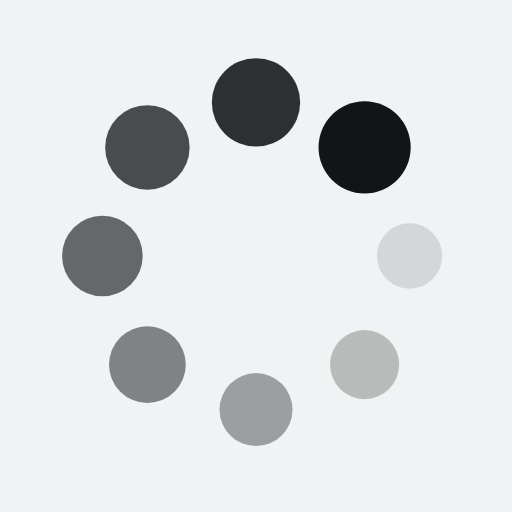
t = 0.00 s
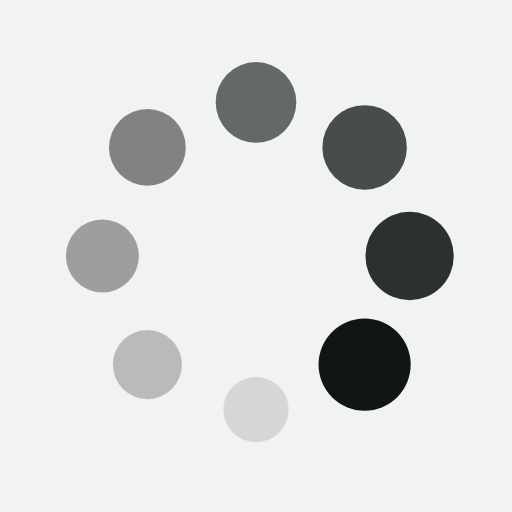
t = 0.25 s
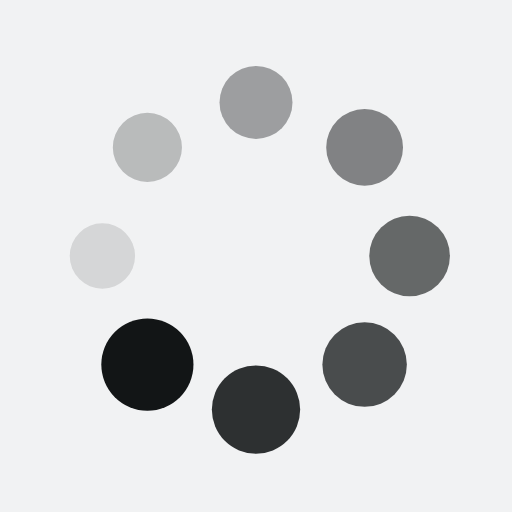
t = 0.50 s
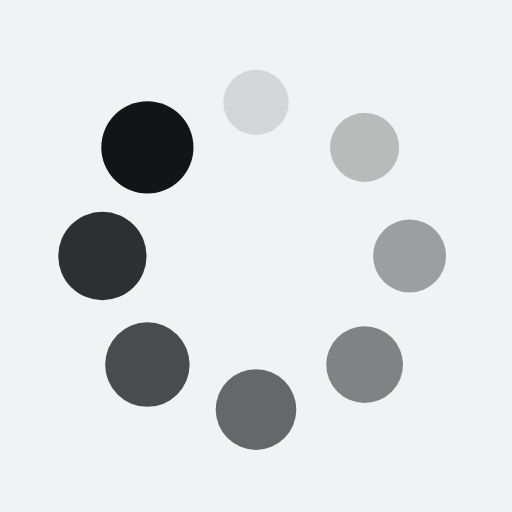
t = 0.75 s

The animated SVG that drew these frames (rendered in a browser with its animation timeline set to each time). Animation: 16 SMIL elements (animate=8,animateTransform=8); one cycle of 1.00 s, repeats indefinitely.

<?xml version="1.0" encoding="utf-8"?>
<svg xmlns="http://www.w3.org/2000/svg" xmlns:xlink="http://www.w3.org/1999/xlink" style="margin: auto; background: rgb(241, 242, 243); display: block; shape-rendering: auto;" width="200px" height="200px" viewBox="0 0 100 100" preserveAspectRatio="xMidYMid">
<g transform="translate(80,50)">
<g transform="rotate(0)">
<circle cx="0" cy="0" r="6" fill="#121516" fill-opacity="1">
  <animateTransform attributeName="transform" type="scale" begin="-0.875s" values="1.5 1.5;1 1" keyTimes="0;1" dur="1s" repeatCount="indefinite"></animateTransform>
  <animate attributeName="fill-opacity" keyTimes="0;1" dur="1s" repeatCount="indefinite" values="1;0" begin="-0.875s"></animate>
</circle>
</g>
</g><g transform="translate(71.21320343559643,71.21320343559643)">
<g transform="rotate(45)">
<circle cx="0" cy="0" r="6" fill="#121516" fill-opacity="0.875">
  <animateTransform attributeName="transform" type="scale" begin="-0.75s" values="1.5 1.5;1 1" keyTimes="0;1" dur="1s" repeatCount="indefinite"></animateTransform>
  <animate attributeName="fill-opacity" keyTimes="0;1" dur="1s" repeatCount="indefinite" values="1;0" begin="-0.75s"></animate>
</circle>
</g>
</g><g transform="translate(50,80)">
<g transform="rotate(90)">
<circle cx="0" cy="0" r="6" fill="#121516" fill-opacity="0.75">
  <animateTransform attributeName="transform" type="scale" begin="-0.625s" values="1.5 1.5;1 1" keyTimes="0;1" dur="1s" repeatCount="indefinite"></animateTransform>
  <animate attributeName="fill-opacity" keyTimes="0;1" dur="1s" repeatCount="indefinite" values="1;0" begin="-0.625s"></animate>
</circle>
</g>
</g><g transform="translate(28.786796564403577,71.21320343559643)">
<g transform="rotate(135)">
<circle cx="0" cy="0" r="6" fill="#121516" fill-opacity="0.625">
  <animateTransform attributeName="transform" type="scale" begin="-0.5s" values="1.5 1.5;1 1" keyTimes="0;1" dur="1s" repeatCount="indefinite"></animateTransform>
  <animate attributeName="fill-opacity" keyTimes="0;1" dur="1s" repeatCount="indefinite" values="1;0" begin="-0.5s"></animate>
</circle>
</g>
</g><g transform="translate(20,50.00000000000001)">
<g transform="rotate(180)">
<circle cx="0" cy="0" r="6" fill="#121516" fill-opacity="0.5">
  <animateTransform attributeName="transform" type="scale" begin="-0.375s" values="1.5 1.5;1 1" keyTimes="0;1" dur="1s" repeatCount="indefinite"></animateTransform>
  <animate attributeName="fill-opacity" keyTimes="0;1" dur="1s" repeatCount="indefinite" values="1;0" begin="-0.375s"></animate>
</circle>
</g>
</g><g transform="translate(28.78679656440357,28.786796564403577)">
<g transform="rotate(225)">
<circle cx="0" cy="0" r="6" fill="#121516" fill-opacity="0.375">
  <animateTransform attributeName="transform" type="scale" begin="-0.25s" values="1.5 1.5;1 1" keyTimes="0;1" dur="1s" repeatCount="indefinite"></animateTransform>
  <animate attributeName="fill-opacity" keyTimes="0;1" dur="1s" repeatCount="indefinite" values="1;0" begin="-0.25s"></animate>
</circle>
</g>
</g><g transform="translate(49.99999999999999,20)">
<g transform="rotate(270)">
<circle cx="0" cy="0" r="6" fill="#121516" fill-opacity="0.25">
  <animateTransform attributeName="transform" type="scale" begin="-0.125s" values="1.5 1.5;1 1" keyTimes="0;1" dur="1s" repeatCount="indefinite"></animateTransform>
  <animate attributeName="fill-opacity" keyTimes="0;1" dur="1s" repeatCount="indefinite" values="1;0" begin="-0.125s"></animate>
</circle>
</g>
</g><g transform="translate(71.21320343559643,28.78679656440357)">
<g transform="rotate(315)">
<circle cx="0" cy="0" r="6" fill="#121516" fill-opacity="0.125">
  <animateTransform attributeName="transform" type="scale" begin="0s" values="1.5 1.5;1 1" keyTimes="0;1" dur="1s" repeatCount="indefinite"></animateTransform>
  <animate attributeName="fill-opacity" keyTimes="0;1" dur="1s" repeatCount="indefinite" values="1;0" begin="0s"></animate>
</circle>
</g>
</g>
<!-- [ldio] generated by https://loading.io/ --></svg>
